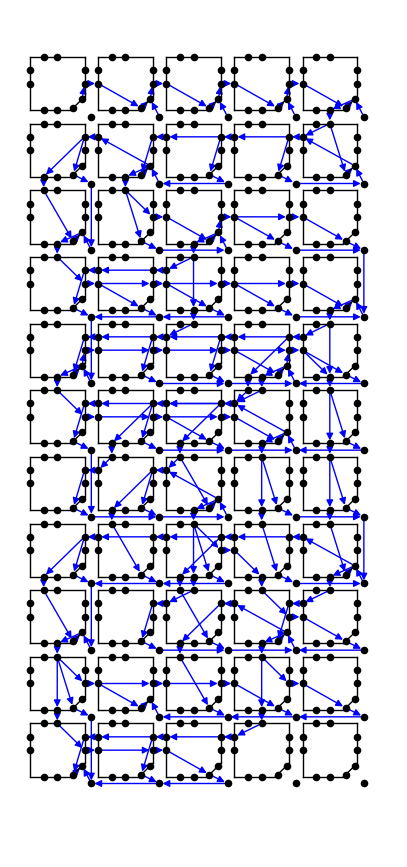

The script that saved this image: (Note: this script raises an exception after producing the figure.)
'''
Randomly map the AI model onto the PE array or NoC, then generate cast and merge routing graphs
The procedure of mapping contains 6 steps:
------------------------------------------
1. Reverse-S Projection
2. Adjacent Regions Placement
3. Merge Nodes Selection
4. Cast Targets Placement
5. Cast Routing Plan
6. Merge Routing Plan
------------------------------------------
TODO only for series structure, need to provide support for ResNet structure
TODO need to provide support for random region division
#// TODO need to privide support for random merge node selection
'''
import random
import networkx as nx
from matplotlib import pyplot as plt

class NocMapper(object):

    def __init__(self,w,h,pes_i,pes_o,
                    dir_name="/mnt/c/git/nvcim-comm/behavior_model/scripts"):
        '''
            Parameters
            ----------
            w : int
                PE (Tile) array width

            h : int
                PE (Tile) array height

            pes_i : list[int]
                occupied PEs (Tiles) by input channels of each layer of the AI model

            pes_o : list[int]
                occupied PEs (Tiles) by output channels of each layer of the AI model
        '''
        self.w = w
        self.h = h
        self.pes_i = pes_i 
        self.pes_o = pes_o 
        self.dir_name = dir_name

        # intermediate representations
        self.projected_model = []
        self.model_regions = []
        self.merge_nodes = []
        self.cast_targets = []
        self.cast_paths = dict()
        self.merge_paths = []

    @staticmethod
    def genReverseS(w,h)->list:
        '''
        generate reverse-s path
        '''
        rs_path = []
        for i in range(h):
            for j in range(w):
                if i % 2:
                    rs_path.append((i+1)*w-j-1)
                else:
                    rs_path.append(i*w+j)
        return rs_path

    def ReverseS_Projection(self):
        self.pes = []
        # validity check
        assert len(self.pes_i) == len(self.pes_o), "Model_PEs_I length not match Model_PEs_O"
        assert len(self.pes_i) <= self.w*self.h, "Need larger PE array"
        for i in range(len(self.pes_i)):
            self.pes.append(self.pes_i[i] * self.pes_o[i])
        rs_path = self.genReverseS(self.w,self.h)
        self.projected_model = []
        model_idx = 0
        for pes in self.pes:
            temp = []
            for cnt in range(pes):
                temp.append(rs_path.index(model_idx))
                model_idx += 1
            self.projected_model.append(temp)

    def Adjacent_Regions_Placement(self):
        '''
        Divide the regions following ascending order of the model-indices of the PEs only
        '''
        # dependency check
        assert len(self.projected_model) > 0, "error when adjacent regions placing: projected model not provided"
        self.model_regions = []
        for layer in range(len(self.projected_model)):
            pes = self.projected_model[layer]
            temp = []
            for i in range(self.pes_o[layer]):
                temp.append(pes[i*self.pes_i[layer]:(i+1)*self.pes_i[layer]])
            self.model_regions.append(temp)

    def Merge_Node_Selection(self):
        '''
        #// Select the last node of each region as the merge node
        Select an arbitrate node in each region as the merge node, 
        note that the y-axis coordinate of selected merge node must be the largest among all nodes in the current region
        '''
        # dependency check
        assert len(self.model_regions) > 0, "error when merge node selecting: model regions not provided"
        self.merge_nodes = []
        # for regions in self.model_regions:
        #     temp = []
        #     for pes in regions:
        #         temp.append(pes[-1])
        #     self.merge_nodes.append(temp)
        for regions in self.model_regions:
            temp = []
            for region in regions:
                max_y_pos = 0
                valid_region = []
                for pe in region:
                    y_pos = pe // self.w
                    if y_pos > max_y_pos:
                        max_y_pos = y_pos
                        valid_region.clear()
                    if y_pos == max_y_pos:
                        valid_region.append(pe)
                idx = random.randint(0,len(valid_region)-1)
                temp.append(valid_region[idx])
            self.merge_nodes.append(temp)

    def Cast_Targets_Placement(self):
        '''
        Randomly select cast targets for the merge node in the previous layer
        '''
        # dependency check
        assert len(self.model_regions) > 0, "error when cast targets placing: model regions not provided"
        self.cast_targets = [] 
        for layer in range(len(self.model_regions)-1):
            indices = []
            for region in self.model_regions[layer+1]:
                temp = [h for h in range(len(region))]
                random.shuffle(temp)
                indices.append(temp)
                
            temp1 = []
            i = 0
            src_node_num = len(self.model_regions[layer])
            for region1 in self.model_regions[layer]:
                temp2 = []
                j = 0
                for region2 in self.model_regions[layer+1]:
                    assert len(region2) % src_node_num == 0, "regions illegally divided"
                    unit = len(region2) // src_node_num
                    for k in range(unit):
                        idx = indices[j][i * unit + k]
                        temp2.append(region2[idx])
                    j += 1
                i += 1
                temp1.append(temp2)
            self.cast_targets.append(temp1)

    @staticmethod
    def routeDyXY(w,h,sx,sy,dx,dy,path:list,region=None)->list:
        if sx == dx and sy == dy:
            return
        if sx != dx and sy != dy:
            randbit = True if random.random() > 0.5 else False
            if randbit:
                nxt_sx = sx
                nxt_sy = sy + (1 if sy < dy else -1)
            else:
                nxt_sy = sy
                nxt_sx = sx + (1 if sx < dx else -1)
        else:
            if sx == dx:
                nxt_sx = sx
                nxt_sy = sy + (1 if sy < dy else -1)
            elif sy == dy:
                nxt_sy = sy
                nxt_sx = sx + (1 if sx < dx else -1)

        # if constrained routing region considered
        if region:
            if (nxt_sx + nxt_sy * w) not in region:
                if sy == nxt_sy:
                    nxt_sx = sx
                    nxt_sy = sy + (1 if sy < dy else -1)
                elif sx == nxt_sx:
                    nxt_sy = sy
                    nxt_sx = sx + (1 if sx < dx else -1)
            assert (nxt_sx + nxt_sy * w) in region, "critical error ecountered at merge path"
        path.append(((sx,sy),(nxt_sx,nxt_sy)))
        NocMapper.routeDyXY(w,h,nxt_sx,nxt_sy,dx,dy,path,region=region)

    @staticmethod
    def getChannel(bias_pos:tuple,now_pos:tuple,root_pos:tuple):
        if bias_pos[0] < now_pos[0]: # west
            return 1
        if bias_pos[0] > now_pos[0]: # east
            return 2
        if now_pos[0] < root_pos[0]: # vert0
            return 3
        return 4 # vert1

    def Cast_Routing_Plan(self):
        # dependency check
        assert len(self.model_regions) > 0, "error when cast routing planning: model regions not provided"
        assert len(self.cast_targets) > 0, "error when cast routing planning: cast targets not provided"
        self.cast_paths = dict() # create the cast dict
        for x in range(self.w):
            for y in range(self.h):
                self.cast_paths[(x,y)] = []
        sid = 0
        for layer in range(len(self.merge_nodes)-1):
            root_nodes = self.merge_nodes[layer]
            for i in range(len(root_nodes)):
                sid += 1
                root_node = root_nodes[i]
                root_node_pos = (root_node % self.w, root_node // self.w)
                dst_nodes = self.cast_targets[layer][i]

                # keep generating the multicast tree until it is valid
                # valid means every node in the multicast tree has no more than 1 in_edge
                while True:
                    # for each multicast tree
                    # create the simple cast graph where each node represents a cast router
                    g = nx.MultiDiGraph()

                    # complete the simple cast graph by the generated multicast tree
                    paths = []
                    for dst_node in dst_nodes:
                        path = []
                        self.routeDyXY(self.w,self.h,
                                            root_node % self.w, root_node // self.w, 
                                            dst_node % self.w, dst_node // self.w, path)
                        paths.extend(path)
                    paths = list(set(paths))
                    g.add_edges_from(paths)

                    # verify the validity of the generated multicast tree
                    flag = True
                    for node in g.nodes():
                        if g.in_degree(node) > 1:
                            flag = False
                            break
                    if flag:
                        break

                # complete the complex cast graph according to each multicast tree in the simple cast graph
                for node in g.nodes():
                    if node == root_node_pos: # root node
                        assert g.in_degree[node] == 0, "root node in multicast has input path"
                        for de in g.out_edges(node):
                            dst_pos = de[1]
                            dst_chan = self.getChannel(dst_pos,node,root_node_pos)
                            self.cast_paths[node].append((0,dst_chan,sid)) # local
                    
                    else: # not root node
                        if g.out_degree(node) > 0: # routing node
                            src_pos = (list(g.in_edges(node)))[0][0]
                            src_chan = self.getChannel(src_pos,node,root_node_pos)
                            for de in g.out_edges(node):
                                dst_pos = de[1]
                                dst_chan = self.getChannel(dst_pos,node,root_node_pos)
                                self.cast_paths[node].append((src_chan,dst_chan,sid))

                        if (node[0] + node[1] * self.w) in dst_nodes: # target node
                            assert g.in_degree(node) == 1, "target node in multicast tree has multiple input paths"
                            src_pos = (list(g.in_edges(node)))[0][0]
                            src_chan = self.getChannel(src_pos,node,root_node_pos)
                            self.cast_paths[node].append((src_chan,0,sid)) # local


    def Merge_Routing_Plan(self):
        # dependency check
        assert len(self.model_regions) > 0, "error when merge routing planning: model regions not provided"
        assert len(self.cast_targets) > 0, "error when merge routing planning: cast targets not provided"
        self.merge_paths = []
        for layer in range(len(self.merge_nodes)):
            root_nodes = self.merge_nodes[layer]
            for i in range(len(root_nodes)):
                root_node = root_nodes[i]
                region_nodes = self.model_regions[layer][i]

                while True:
                    # for each merge tree
                    # create the simple merge graph where each node represents a merge router
                    g = nx.MultiDiGraph()

                    # complete the simple merge graph by the generated multicast tree
                    paths = []
                    for src_node in region_nodes:
                        if src_node != root_node: # for non-root nodes
                            path = []
                            self.routeDyXY(self.w,self.h,
                                                src_node % self.w, src_node // self.w, 
                                                root_node % self.w, root_node // self.w, path, 
                                                region=region_nodes)
                            paths.extend(path)
                    paths = list(set(paths))
                    g.add_edges_from(paths)
                
                    # verify the validity of the generated multicast tree
                    flag = True
                    for node in g.nodes():
                        if g.out_degree(node) > 1:
                            flag = False
                            break
                    if flag:
                        break
                self.merge_paths.extend(paths)
    
    def Run_Mapping(self):
        self.ReverseS_Projection()
        self.Adjacent_Regions_Placement()
        self.Merge_Node_Selection()
        self.Cast_Targets_Placement()
        self.Cast_Routing_Plan()
        self.Merge_Routing_Plan()

    def Get_Contention_Level(self)->int:
        '''
        This method evaluates the contention level after mapping,
        '''
        cnt = 0
        for paths in self.cast_paths.values():
            local_dict = dict()
            for path in paths:
                if path[1] not in local_dict.keys():
                    local_dict[path[1]] = []
                local_dict[path[1]].append(path[2])
            for v in local_dict.values():
                if len(v) > 1: # there is a channel who has multiple input edges
                    cnt += 1
        return cnt

    def __plot_routers(self):
        for i in range(self.w):
            for j in range(self.h):
                plt.plot([0+i*5,0+i*5],[-0-j*5,-4-j*5],color='black',linewidth=1)
                plt.plot([0+i*5,3+i*5],[-4-j*5,-4-j*5],color='black',linewidth=1)
                plt.plot([3+i*5,4+i*5],[-4-j*5,-3-j*5],color='black',linewidth=1)
                plt.plot([4+i*5,4+i*5],[-3-j*5,-0-j*5],color='black',linewidth=1)
                plt.plot([4+i*5,0+i*5],[-0-j*5,-0-j*5],color='black',linewidth=1)

    @staticmethod
    def translate(chan_num:int,mode:str):
        if mode == 'i':
            if chan_num == 0:
                return "cl_i"
            elif chan_num == 1:
                return "cw_i"
            elif chan_num == 2:
                return "ce_i"
            elif chan_num == 3:
                return "cv0_i"
            elif chan_num == 4:
                return "cv1_i"
        
        elif mode == 'o':
            if chan_num == 0:
                return "cl_o"
            elif chan_num == 1:
                return "cw_o"
            elif chan_num == 2:
                return "ce_o"
            elif chan_num == 3:
                return "cv0_o"
            elif chan_num == 4:
                return "cv1_o"

    @staticmethod
    def try_add_edge(G:nx.MultiDiGraph,e:tuple):
        G.add_edge(e[0],e[1])
        if G.in_degree(e[0]) == 0 and G.out_degree(e[1]) == 0:
            G.remove_edge(e[0],e[1])

    def __build_cdg(self):
        legal_node = ['cw_i','cw_o','ce_i','ce_o','cv0_i','cv1_i','cv1_o','cv0_o','cl_i','cl_o','mrg']
        legal_xpos = [0,0,4,4,1,2,2,1,3.33+0.5,2.67+0.5,4.5]
        legal_ypos = [2,1,1,2,0,0,4,4,2.67+0.5,3.33+0.5,4.5]
        pos = dict()
        G=nx.MultiDiGraph()
        for i in range(self.w):
            for j in range(self.h):
                for k in range(len(legal_node)):
                    G.add_node(f"{i}_{j}_"+legal_node[k])
                    pos[f"{i}_{j}_"+legal_node[k]]=(legal_xpos[k]+5*i,-(legal_ypos[k]+5*j))

        # generate cast inner edges according to cast_paths
        for k,v in self.cast_paths.items():
            for p in v:
                G.add_edge(f"{k[0]}_{k[1]}_"+NocMapper.translate(p[0],'i'),f"{k[0]}_{k[1]}_"+NocMapper.translate(p[1],'o'))
        
        # generate merge edges according to merge_paths
        for p in self.merge_paths:
            G.add_edge(f"{p[0][0]}_{p[0][1]}_"+'mrg',f"{p[1][0]}_{p[1][1]}_"+'mrg')
        
        # generate cast-merge joint edges
        for i in range(self.w):
            for j in range(self.h):
                if G.out_degree(f"{i}_{j}_mrg") == 0: 
                    if G.in_degree(f"{i}_{j}_cl_o") > 0: # the current node is a caster
                        G.add_edge(f"{i}_{j}_cl_o",f"{i}_{j}_cl_i")
                        G.add_edge(f"{i}_{j}_mrg",f"{i}_{j}_cl_i")
                else: # the current node is not a caster
                    G.add_edge(f"{i}_{j}_cl_o",f"{i}_{j}_mrg")

        # generate cast neighbor edges
        for i in range(self.w-1):
            for j in range(self.h):
                NocMapper.try_add_edge(G,(f"{i}_{j}_ce_o",f"{i+1}_{j}_cw_i"))
                NocMapper.try_add_edge(G,(f"{i+1}_{j}_cw_o",f"{i}_{j}_ce_i"))

        for i in range(self.w):
            for j in range(self.h-1):
                NocMapper.try_add_edge(G,(f"{i}_{j}_cv0_o",f"{i}_{j+1}_cv0_i"))
                NocMapper.try_add_edge(G,(f"{i}_{j}_cv1_o",f"{i}_{j+1}_cv1_i"))
        return G,pos

    def Plot_Map(self):
        plt.figure(figsize=(self.w,self.h))
        self.__plot_routers()
        G,pos = self.__build_cdg()
        nx.draw(G, pos, node_size = 20,width=1, arrowsize=10,node_color='black',edge_color='blue',arrowstyle='-|>')
        plt.savefig(self.dir_name + f'/img_map',dpi=400,bbox_inches='tight')
        print(f"Finished saving map image")


if __name__ == "__main__":
    maper = NocMapper(5,11,[1,1,1,1,1,2,2,2,4,4,4,4,4],[1,1,1,1,1,1,1,2,2,2,2,2,2])
    maper.Run_Mapping()
    maper.Plot_Map()
    print(maper.model_regions)
    print(maper.merge_nodes)
